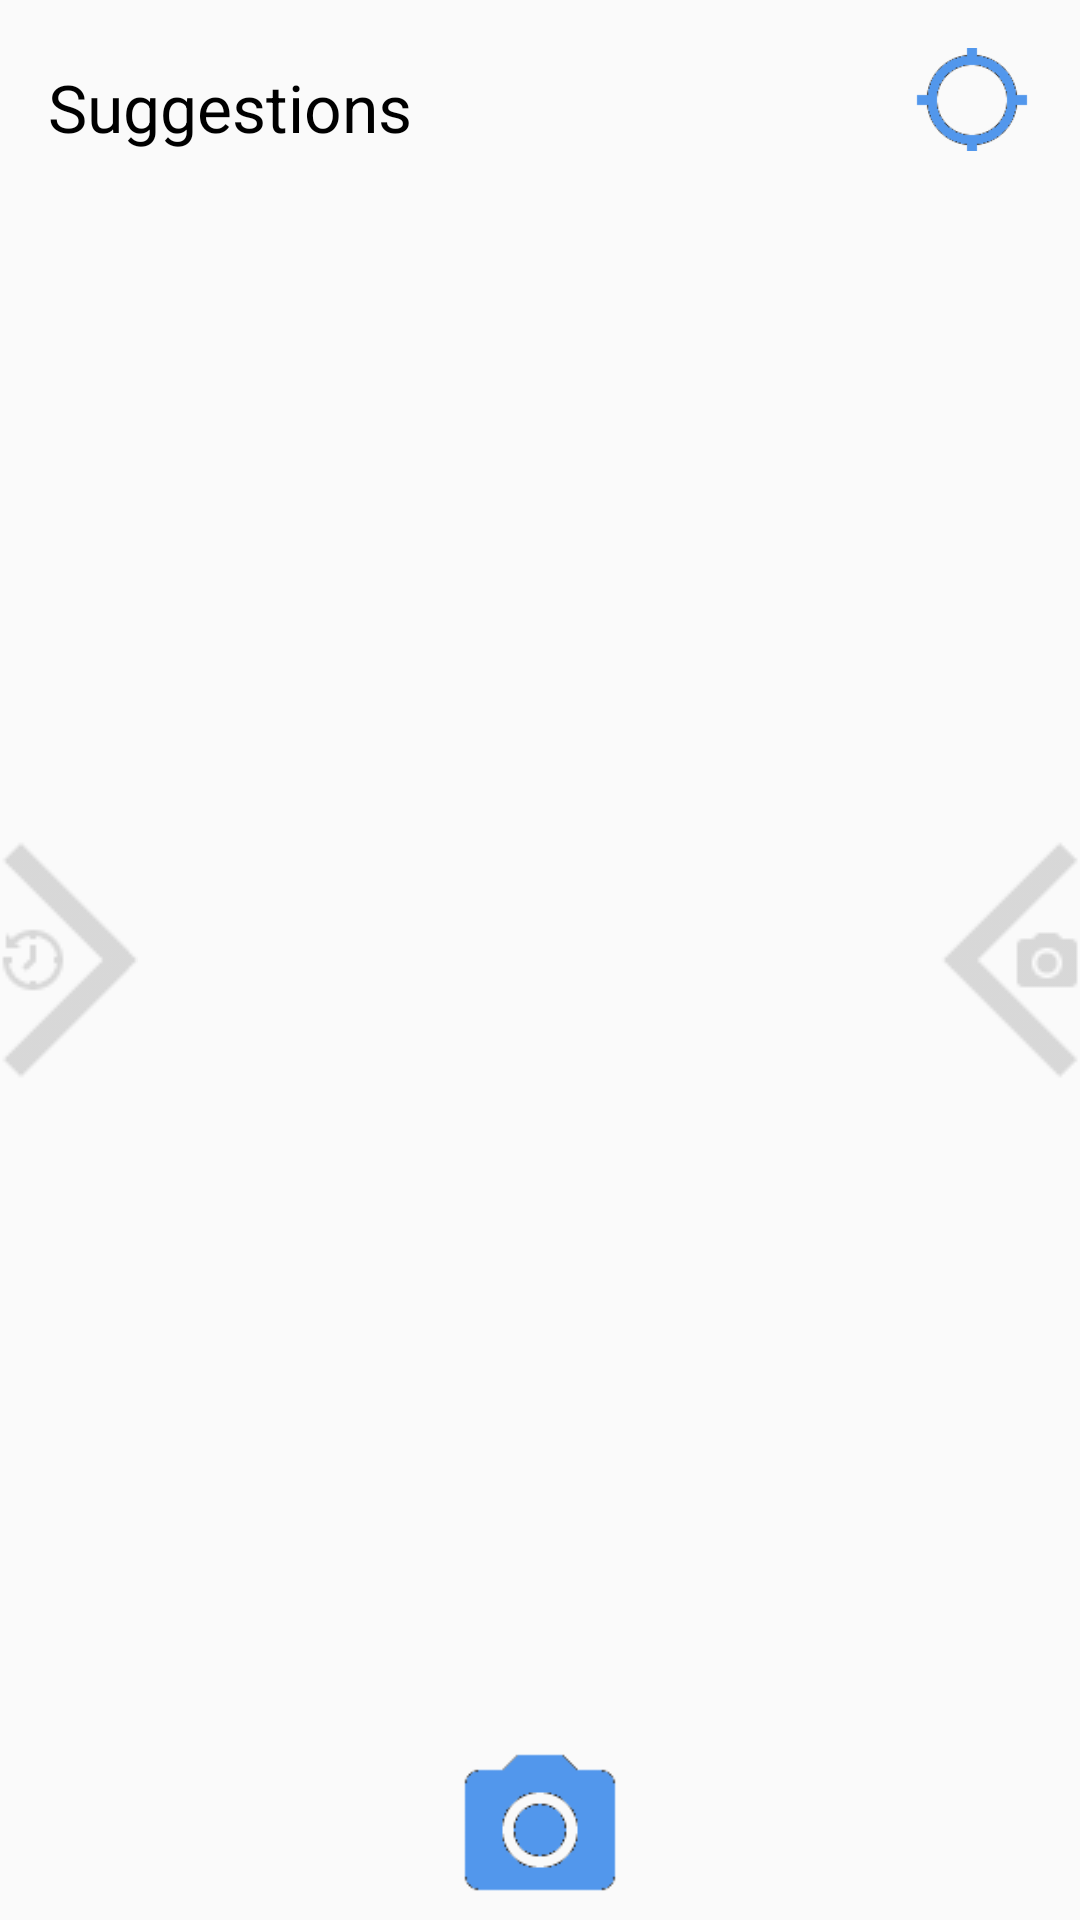

Produce the Android XML layout that renders to this screen, including the resource entries it uses.
<!-- AndroidManifest.xml: application theme AppTheme -->
<!-- res/layout/activity_suggest2.xml -->
<?xml version="1.0" encoding="utf-8"?>

<RelativeLayout xmlns:android="http://schemas.android.com/apk/res/android"
                android:orientation="vertical" android:layout_width="fill_parent"
                android:layout_height="fill_parent"

                android:id="@+id/suggestScreen">

    <TextView
        android:layout_width="wrap_content"
        android:layout_height="wrap_content"
        android:textAppearance="?android:attr/textAppearanceLarge"
        android:text="Suggestions"
        android:id="@+id/suggestText"
        android:layout_marginLeft="16dp"
        android:layout_marginTop="21dp"/>

    <ListView
        android:id="@+id/suggestList"
        android:layout_width="wrap_content"
        android:layout_height="wrap_content"
        android:layout_marginTop="10dp"
        android:layout_below="@+id/suggestText"
        android:layout_marginBottom="70dp"
        android:layout_toRightOf="@+id/swipeRight"
        android:layout_toLeftOf="@+id/swipeLeft"/>

    <ListView
        android:id="@+id/menuList"
        android:layout_width="wrap_content"
        android:layout_height="wrap_content"
        android:layout_marginTop="10dp"
        android:layout_below="@+id/suggestText"
        android:layout_marginBottom="70dp"
        android:layout_toRightOf="@+id/swipeRight"
        android:layout_toLeftOf="@+id/swipeLeft"/>

    <ImageButton
        android:layout_width="40dp"
        android:layout_height="40dp"
        android:id="@+id/refreshButton"
        android:src="@drawable/location"
        android:background="@null"
        android:scaleType="centerCrop"
        android:layout_above="@+id/suggestList"
        android:layout_alignParentEnd="true"
        android:layout_marginRight="16dp"
        android:layout_marginTop="16dp"/>

    <ImageButton
        android:layout_width="60dp"
        android:layout_height="60dp"
        android:id="@+id/cameraButton"
        android:src="@drawable/camera"
        android:background="@null"
        android:scaleType="centerCrop"
        android:layout_centerHorizontal="true"
        android:baselineAlignBottom="false"
        android:layout_alignParentBottom="true"/>
    <ListView
        android:layout_width="wrap_content"
        android:layout_height="wrap_content"
        android:id="@+id/popupLoc"
        android:layout_alignParentTop="true"
        android:paddingBottom="@dimen/activity_vertical_margin"
        android:paddingLeft="@dimen/activity_horizontal_margin"
        android:paddingRight="@dimen/activity_horizontal_margin"
        android:paddingTop="@dimen/activity_vertical_margin"
        >
    </ListView>

    <ImageView
        android:src="@drawable/ss_cam"
        android:layout_width="wrap_content"
        android:layout_height="wrap_content"
        android:id="@+id/swipeLeft"
        android:layout_centerVertical="true"
        android:layout_alignParentEnd="true"
        android:alpha=".75"/>

    <ImageView
        android:src="@drawable/ss_hist"
        android:layout_width="wrap_content"
        android:layout_height="wrap_content"
        android:id="@+id/swipeRight"
        android:layout_centerVertical="true"
        android:layout_alignParentStart="true"
        android:alpha=".75"/>

</RelativeLayout>
<!-- resources referenced by this layout -->
<resources>
  <!-- drawable camera: png bitmap (drawable, 722 bytes) -->
  <!-- drawable location: png bitmap (drawable, 856 bytes) -->
  <!-- drawable ss_cam: png bitmap (drawable, 49570 bytes) -->
  <!-- drawable ss_hist: png bitmap (drawable, 50434 bytes) -->
  <style name="AppTheme" parent="Theme.AppCompat.Light.DarkActionBar">
          
          <item name="colorPrimary">@color/dwatBlue</item>
          <item name="colorPrimaryDark">@color/dwatGrey</item>
          <item name="colorAccent">@color/dwatGreen</item>
          <item name="android:textColorPrimary">@android:color/black</item>
      </style>
  <color name="dwatBlue">#5297eb</color>
  <color name="dwatGrey">#787878</color>
  <color name="dwatGreen">#00de64</color>
</resources>
